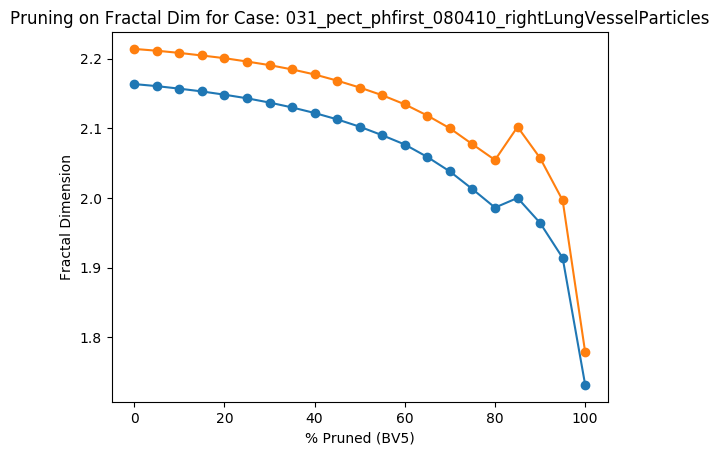

The data file committed next to this chart (first rows):
Percent Threshold (BV5), Fractal Dimension
0, 2.214
5, 2.211
10, 2.208
15, 2.205
20, 2.201
25, 2.196
30, 2.191
35, 2.185
40, 2.177
45, 2.168
50, 2.159
55, 2.147
60, 2.134
65, 2.118
70, 2.1
75, 2.077
80, 2.054
85, 2.102
90, 2.057
95, 1.997
100, 1.778
